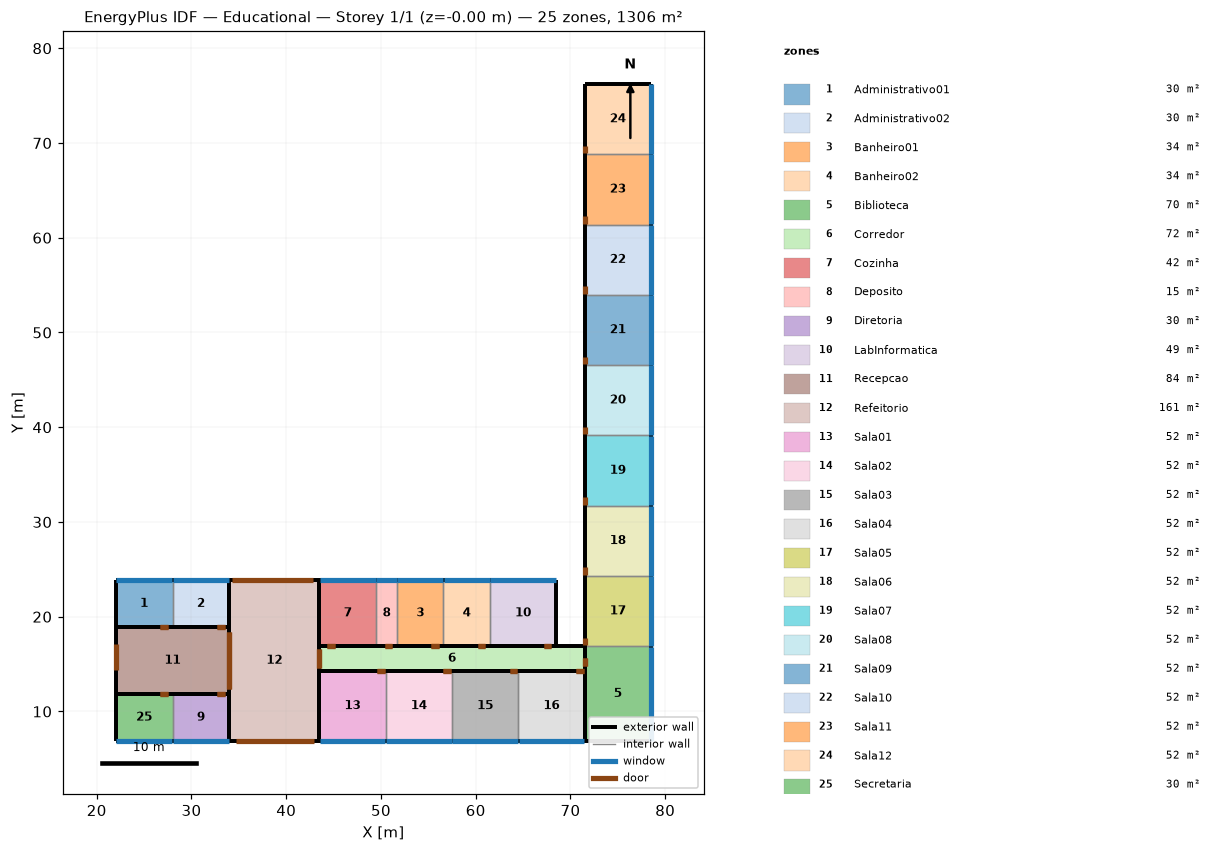
=== STOREY PLAN SPEC (per zone: floor XY polygon, exterior-wall plan segments, windows/doors) ===
zone 1: Administrativo01  (30.0 m²)
  floor: (28.00, 23.88) (28.00, 18.88) (22.00, 18.88) (22.00, 23.88)
  exterior wall: (22.00, 23.88) – (22.00, 18.88)  [5.0 m]
  exterior wall: (28.00, 23.88) – (22.00, 23.88)  [6.0 m]
    window: (27.97, 23.88) – (22.02, 23.88)  [5.6 m²]
  exterior wall: (22.00, 18.88) – (28.00, 18.88)  [6.0 m]
    door: (26.70, 18.88) – (27.50, 18.88)  [1.7 m²]
  interior walls: 1
zone 2: Administrativo02  (30.0 m²)
  floor: (34.00, 23.88) (34.00, 18.88) (28.00, 18.88) (28.00, 23.88)
  exterior wall: (34.00, 23.88) – (28.00, 23.88)  [6.0 m]
    window: (33.97, 23.88) – (28.02, 23.88)  [5.6 m²]
  exterior wall: (34.00, 18.88) – (34.00, 23.88)  [5.0 m]
  exterior wall: (28.00, 18.88) – (34.00, 18.88)  [6.0 m]
    door: (32.70, 18.88) – (33.50, 18.88)  [1.7 m²]
  interior walls: 1
zone 3: Banheiro01  (34.3 m²)
  floor: (56.60, 23.88) (56.60, 16.88) (51.70, 16.88) (51.70, 23.88)
  exterior wall: (56.60, 23.88) – (51.70, 23.88)  [4.9 m]
    window: (56.57, 23.88) – (51.72, 23.88)  [4.7 m²]
  exterior wall: (51.70, 16.88) – (56.60, 16.88)  [4.9 m]
    door: (55.30, 16.88) – (56.10, 16.88)  [1.7 m²]
  interior walls: 2
zone 4: Banheiro02  (34.3 m²)
  floor: (61.50, 23.88) (61.50, 16.88) (56.60, 16.88) (56.60, 23.88)
  exterior wall: (61.50, 23.88) – (56.60, 23.88)  [4.9 m]
    window: (61.47, 23.88) – (56.62, 23.88)  [4.7 m²]
  exterior wall: (56.60, 16.88) – (61.50, 16.88)  [4.9 m]
    door: (60.20, 16.88) – (61.00, 16.88)  [1.7 m²]
  interior walls: 2
zone 5: Biblioteca  (70.0 m²)
  floor: (78.50, 16.88) (78.50, 6.88) (71.50, 6.88) (71.50, 16.88)
  exterior wall: (78.50, 6.88) – (78.50, 16.88)  [10.0 m]
    window: (78.50, 6.90) – (78.50, 16.85)  [10.5 m²]
  exterior wall: (71.50, 16.88) – (71.50, 14.30)  [2.6 m]
    door: (71.50, 15.60) – (71.50, 14.80)  [1.7 m²]
  exterior wall: (71.50, 14.30) – (71.50, 6.88)  [7.4 m]
  exterior wall: (71.50, 6.88) – (78.50, 6.88)  [7.0 m]
  interior walls: 1
zone 6: Corredor  (72.2 m²)
  floor: (71.50, 16.88) (71.50, 14.30) (43.50, 14.30) (43.50, 16.88)
  exterior wall: (43.50, 16.88) – (43.50, 14.30)  [2.6 m]
    door: (43.50, 16.59) – (43.50, 14.59)  [4.2 m²]
  exterior wall: (51.70, 16.88) – (49.50, 16.88)  [2.2 m]
    door: (51.20, 16.88) – (50.40, 16.88)  [1.7 m²]
  exterior wall: (49.50, 16.88) – (43.50, 16.88)  [6.0 m]
    door: (45.11, 16.88) – (44.31, 16.88)  [1.7 m²]
  exterior wall: (71.50, 16.88) – (68.50, 16.88)  [3.0 m]
  exterior wall: (56.60, 16.88) – (51.70, 16.88)  [4.9 m]
    door: (56.10, 16.88) – (55.30, 16.88)  [1.7 m²]
  exterior wall: (61.50, 16.88) – (56.60, 16.88)  [4.9 m]
    door: (61.00, 16.88) – (60.20, 16.88)  [1.7 m²]
  exterior wall: (68.50, 16.88) – (61.50, 16.88)  [7.0 m]
    door: (68.00, 16.88) – (67.20, 16.88)  [1.7 m²]
  exterior wall: (64.50, 14.30) – (71.50, 14.30)  [7.0 m]
    door: (70.60, 14.30) – (71.40, 14.30)  [1.7 m²]
  exterior wall: (57.50, 14.30) – (64.50, 14.30)  [7.0 m]
    door: (63.60, 14.30) – (64.40, 14.30)  [1.7 m²]
  exterior wall: (50.50, 14.30) – (57.50, 14.30)  [7.0 m]
    door: (56.60, 14.30) – (57.40, 14.30)  [1.7 m²]
  exterior wall: (71.50, 14.30) – (71.50, 16.88)  [2.6 m]
    door: (71.50, 14.80) – (71.50, 15.60)  [1.7 m²]
  exterior wall: (43.50, 14.30) – (50.50, 14.30)  [7.0 m]
    door: (49.60, 14.30) – (50.40, 14.30)  [1.7 m²]
zone 7: Cozinha  (42.0 m²)
  floor: (49.50, 23.88) (49.50, 16.88) (43.50, 16.88) (43.50, 23.88)
  exterior wall: (43.50, 16.88) – (49.50, 16.88)  [6.0 m]
    door: (44.31, 16.88) – (45.11, 16.88)  [1.7 m²]
  exterior wall: (43.50, 23.88) – (43.50, 16.88)  [7.0 m]
  exterior wall: (49.50, 23.88) – (43.50, 23.88)  [6.0 m]
    window: (49.47, 23.88) – (43.52, 23.88)  [6.0 m²]
  interior walls: 1
zone 8: Deposito  (15.4 m²)
  floor: (51.70, 23.88) (51.70, 16.88) (49.50, 16.88) (49.50, 23.88)
  exterior wall: (51.70, 23.88) – (49.50, 23.88)  [2.2 m]
    window: (51.67, 23.88) – (49.52, 23.88)  [1.4 m²]
  exterior wall: (49.50, 16.88) – (51.70, 16.88)  [2.2 m]
    door: (50.40, 16.88) – (51.20, 16.88)  [1.7 m²]
  interior walls: 2
zone 9: Diretoria  (30.0 m²)
  floor: (34.00, 11.88) (34.00, 6.88) (28.00, 6.88) (28.00, 11.88)
  exterior wall: (34.00, 11.88) – (28.00, 11.88)  [6.0 m]
    door: (33.50, 11.88) – (32.70, 11.88)  [1.7 m²]
  exterior wall: (28.00, 6.88) – (34.00, 6.88)  [6.0 m]
    window: (28.02, 6.88) – (33.97, 6.88)  [5.6 m²]
  exterior wall: (34.00, 6.88) – (34.00, 11.88)  [5.0 m]
  interior walls: 1
zone 10: LabInformatica  (49.0 m²)
  floor: (68.50, 23.88) (68.50, 16.88) (61.50, 16.88) (61.50, 23.88)
  exterior wall: (61.50, 16.88) – (68.50, 16.88)  [7.0 m]
    door: (67.20, 16.88) – (68.00, 16.88)  [1.7 m²]
  exterior wall: (68.50, 16.88) – (68.50, 23.88)  [7.0 m]
  exterior wall: (68.50, 23.88) – (61.50, 23.88)  [7.0 m]
    window: (68.47, 23.88) – (61.52, 23.88)  [4.3 m²]
  interior walls: 1
zone 11: Recepcao  (84.0 m²)
  floor: (34.00, 18.88) (34.00, 11.88) (22.00, 11.88) (22.00, 18.88)
  exterior wall: (34.00, 18.88) – (28.00, 18.88)  [6.0 m]
    door: (33.50, 18.88) – (32.70, 18.88)  [1.7 m²]
  exterior wall: (34.00, 11.88) – (34.00, 18.88)  [7.0 m]
    door: (34.00, 12.38) – (34.00, 18.38)  [12.6 m²]
  exterior wall: (22.00, 11.88) – (28.00, 11.88)  [6.0 m]
    door: (26.70, 11.88) – (27.50, 11.88)  [1.7 m²]
  exterior wall: (22.00, 18.88) – (22.00, 11.88)  [7.0 m]
    door: (22.00, 17.14) – (22.00, 14.39)  [5.8 m²]
  exterior wall: (28.00, 18.88) – (22.00, 18.88)  [6.0 m]
    door: (27.50, 18.88) – (26.70, 18.88)  [1.7 m²]
  exterior wall: (28.00, 11.88) – (34.00, 11.88)  [6.0 m]
    door: (32.70, 11.88) – (33.50, 11.88)  [1.7 m²]
zone 12: Refeitorio  (161.5 m²)
  floor: (43.50, 23.88) (43.50, 6.88) (34.00, 6.88) (34.00, 23.88)
  exterior wall: (34.00, 11.88) – (34.00, 6.88)  [5.0 m]
  exterior wall: (34.00, 18.88) – (34.00, 11.88)  [7.0 m]
    door: (34.00, 18.38) – (34.00, 12.38)  [12.6 m²]
  exterior wall: (43.50, 16.88) – (43.50, 23.88)  [7.0 m]
  exterior wall: (43.50, 14.30) – (43.50, 16.88)  [2.6 m]
    door: (43.50, 14.59) – (43.50, 16.59)  [4.2 m²]
  exterior wall: (43.50, 23.88) – (34.00, 23.88)  [9.5 m]
    door: (42.79, 23.88) – (34.31, 23.88)  [20.6 m²]
  exterior wall: (43.50, 6.88) – (43.50, 14.30)  [7.4 m]
  exterior wall: (34.00, 23.88) – (34.00, 18.88)  [5.0 m]
  exterior wall: (34.00, 6.88) – (43.50, 6.88)  [9.5 m]
    door: (34.69, 6.88) – (42.94, 6.88)  [20.6 m²]
zone 13: Sala01  (51.9 m²)
  floor: (50.50, 14.30) (50.50, 6.88) (43.50, 6.88) (43.50, 14.30)
  exterior wall: (43.50, 14.30) – (43.50, 6.88)  [7.4 m]
  exterior wall: (50.50, 14.30) – (43.50, 14.30)  [7.0 m]
    door: (50.40, 14.30) – (49.60, 14.30)  [1.7 m²]
  exterior wall: (43.50, 6.88) – (50.50, 6.88)  [7.0 m]
    window: (43.52, 6.88) – (50.47, 6.88)  [5.9 m²]
  interior walls: 1
zone 14: Sala02  (51.9 m²)
  floor: (57.50, 14.30) (57.50, 6.88) (50.50, 6.88) (50.50, 14.30)
  exterior wall: (57.50, 14.30) – (50.50, 14.30)  [7.0 m]
    door: (57.40, 14.30) – (56.60, 14.30)  [1.7 m²]
  exterior wall: (50.50, 6.88) – (57.50, 6.88)  [7.0 m]
    window: (50.52, 6.88) – (57.47, 6.88)  [5.9 m²]
  interior walls: 2
zone 15: Sala03  (51.9 m²)
  floor: (64.50, 14.30) (64.50, 6.88) (57.50, 6.88) (57.50, 14.30)
  exterior wall: (64.50, 14.30) – (57.50, 14.30)  [7.0 m]
    door: (64.40, 14.30) – (63.60, 14.30)  [1.7 m²]
  exterior wall: (57.50, 6.88) – (64.50, 6.88)  [7.0 m]
    window: (57.52, 6.88) – (64.47, 6.88)  [5.9 m²]
  interior walls: 2
zone 16: Sala04  (51.9 m²)
  floor: (71.50, 14.30) (71.50, 6.88) (64.50, 6.88) (64.50, 14.30)
  exterior wall: (71.50, 14.30) – (64.50, 14.30)  [7.0 m]
    door: (71.40, 14.30) – (70.60, 14.30)  [1.7 m²]
  exterior wall: (71.50, 6.88) – (71.50, 14.30)  [7.4 m]
  exterior wall: (64.50, 6.88) – (71.50, 6.88)  [7.0 m]
    window: (64.52, 6.88) – (71.47, 6.88)  [5.9 m²]
  interior walls: 1
zone 17: Sala05  (51.9 m²)
  floor: (78.50, 24.30) (78.50, 16.88) (71.50, 16.88) (71.50, 24.30)
  exterior wall: (71.50, 24.30) – (71.50, 16.88)  [7.4 m]
    door: (71.50, 17.78) – (71.50, 16.98)  [1.7 m²]
  exterior wall: (78.50, 16.88) – (78.50, 24.30)  [7.4 m]
    window: (78.50, 16.90) – (78.50, 24.27)  [6.2 m²]
  interior walls: 2
zone 18: Sala06  (51.9 m²)
  floor: (78.50, 31.72) (78.50, 24.30) (71.50, 24.30) (71.50, 31.72)
  exterior wall: (78.50, 24.30) – (78.50, 31.72)  [7.4 m]
    window: (78.50, 24.32) – (78.50, 31.69)  [6.2 m²]
  exterior wall: (71.50, 31.72) – (71.50, 24.30)  [7.4 m]
    door: (71.50, 25.20) – (71.50, 24.40)  [1.7 m²]
  interior walls: 2
zone 19: Sala07  (51.9 m²)
  floor: (78.50, 39.14) (78.50, 31.72) (71.50, 31.72) (71.50, 39.14)
  exterior wall: (78.50, 31.72) – (78.50, 39.14)  [7.4 m]
    window: (78.50, 31.74) – (78.50, 39.11)  [6.2 m²]
  exterior wall: (71.50, 39.14) – (71.50, 31.72)  [7.4 m]
    door: (71.50, 32.62) – (71.50, 31.82)  [1.7 m²]
  interior walls: 2
zone 20: Sala08  (51.9 m²)
  floor: (78.50, 46.56) (78.50, 39.14) (71.50, 39.14) (71.50, 46.56)
  exterior wall: (78.50, 39.14) – (78.50, 46.56)  [7.4 m]
    window: (78.50, 39.16) – (78.50, 46.53)  [6.2 m²]
  exterior wall: (71.50, 46.56) – (71.50, 39.14)  [7.4 m]
    door: (71.50, 40.04) – (71.50, 39.24)  [1.7 m²]
  interior walls: 2
zone 21: Sala09  (51.9 m²)
  floor: (78.50, 53.98) (78.50, 46.56) (71.50, 46.56) (71.50, 53.98)
  exterior wall: (78.50, 46.56) – (78.50, 53.98)  [7.4 m]
    window: (78.50, 46.58) – (78.50, 53.95)  [6.2 m²]
  exterior wall: (71.50, 53.98) – (71.50, 46.56)  [7.4 m]
    door: (71.50, 47.46) – (71.50, 46.66)  [1.7 m²]
  interior walls: 2
zone 22: Sala10  (51.9 m²)
  floor: (78.50, 61.40) (78.50, 53.98) (71.50, 53.98) (71.50, 61.40)
  exterior wall: (78.50, 53.98) – (78.50, 61.40)  [7.4 m]
    window: (78.50, 54.00) – (78.50, 61.37)  [6.2 m²]
  exterior wall: (71.50, 61.40) – (71.50, 53.98)  [7.4 m]
    door: (71.50, 54.88) – (71.50, 54.08)  [1.7 m²]
  interior walls: 2
zone 23: Sala11  (51.9 m²)
  floor: (78.50, 68.82) (78.50, 61.40) (71.50, 61.40) (71.50, 68.82)
  exterior wall: (78.50, 61.40) – (78.50, 68.82)  [7.4 m]
    window: (78.50, 61.42) – (78.50, 68.79)  [6.2 m²]
  exterior wall: (71.50, 68.82) – (71.50, 61.40)  [7.4 m]
    door: (71.50, 62.30) – (71.50, 61.50)  [1.7 m²]
  interior walls: 2
zone 24: Sala12  (51.9 m²)
  floor: (78.50, 76.24) (78.50, 68.82) (71.50, 68.82) (71.50, 76.24)
  exterior wall: (78.50, 76.24) – (71.50, 76.24)  [7.0 m]
  exterior wall: (78.50, 68.82) – (78.50, 76.24)  [7.4 m]
    window: (78.50, 68.84) – (78.50, 76.21)  [6.2 m²]
  exterior wall: (71.50, 76.24) – (71.50, 68.82)  [7.4 m]
    door: (71.50, 69.72) – (71.50, 68.92)  [1.7 m²]
  interior walls: 1
zone 25: Secretaria  (30.0 m²)
  floor: (28.00, 11.88) (28.00, 6.88) (22.00, 6.88) (22.00, 11.88)
  exterior wall: (22.00, 11.88) – (22.00, 6.88)  [5.0 m]
  exterior wall: (28.00, 11.88) – (22.00, 11.88)  [6.0 m]
    door: (27.50, 11.88) – (26.70, 11.88)  [1.7 m²]
  exterior wall: (22.00, 6.88) – (28.00, 6.88)  [6.0 m]
    window: (22.02, 6.88) – (27.97, 6.88)  [5.6 m²]
  interior walls: 1

=== DERIVED (storey summary) ===
Building: Educational
Storey: 1 of 1  (floor level z = -0.00 m)
Storey gross floor area: 1306.0 m²
Zones on this storey: 25
  - Administrativo01: floor 30.0 m²; exterior wall 17.0 m (52.7 m²); 1 window(s) 5.6 m²; WWR 10.6%; 1 door(s)
  - Administrativo02: floor 30.0 m²; exterior wall 17.0 m (52.7 m²); 1 window(s) 5.6 m²; WWR 10.6%; 1 door(s)
  - Banheiro01: floor 34.3 m²; exterior wall 9.8 m (30.4 m²); 1 window(s) 4.7 m²; WWR 15.5%; 1 door(s)
  - Banheiro02: floor 34.3 m²; exterior wall 9.8 m (30.4 m²); 1 window(s) 4.7 m²; WWR 15.5%; 1 door(s)
  - Biblioteca: floor 70.0 m²; exterior wall 27.0 m (83.7 m²); 1 window(s) 10.5 m²; WWR 12.6%; 1 door(s)
  - Corredor: floor 72.2 m²; exterior wall 61.2 m (189.6 m²); WWR 0.0%; 11 door(s)
  - Cozinha: floor 42.0 m²; exterior wall 19.0 m (58.9 m²); 1 window(s) 6.0 m²; WWR 10.1%; 1 door(s)
  - Deposito: floor 15.4 m²; exterior wall 4.4 m (13.6 m²); 1 window(s) 1.4 m²; WWR 10.0%; 1 door(s)
  - Diretoria: floor 30.0 m²; exterior wall 17.0 m (52.7 m²); 1 window(s) 5.6 m²; WWR 10.6%; 1 door(s)
  - LabInformatica: floor 49.0 m²; exterior wall 21.0 m (65.1 m²); 1 window(s) 4.3 m²; WWR 6.7%; 1 door(s)
  - Recepcao: floor 84.0 m²; exterior wall 38.0 m (117.8 m²); WWR 0.0%; 6 door(s)
  - Refeitorio: floor 161.5 m²; exterior wall 53.0 m (164.3 m²); WWR 0.0%; 4 door(s)
  - Sala01: floor 51.9 m²; exterior wall 21.4 m (66.4 m²); 1 window(s) 5.9 m²; WWR 8.8%; 1 door(s)
  - Sala02: floor 51.9 m²; exterior wall 14.0 m (43.4 m²); 1 window(s) 5.9 m²; WWR 13.5%; 1 door(s)
  - Sala03: floor 51.9 m²; exterior wall 14.0 m (43.4 m²); 1 window(s) 5.9 m²; WWR 13.5%; 1 door(s)
  - Sala04: floor 51.9 m²; exterior wall 21.4 m (66.4 m²); 1 window(s) 5.9 m²; WWR 8.8%; 1 door(s)
  - Sala05: floor 51.9 m²; exterior wall 14.8 m (46.0 m²); 1 window(s) 6.2 m²; WWR 13.5%; 1 door(s)
  - Sala06: floor 51.9 m²; exterior wall 14.8 m (46.0 m²); 1 window(s) 6.2 m²; WWR 13.5%; 1 door(s)
  - Sala07: floor 51.9 m²; exterior wall 14.8 m (46.0 m²); 1 window(s) 6.2 m²; WWR 13.5%; 1 door(s)
  - Sala08: floor 51.9 m²; exterior wall 14.8 m (46.0 m²); 1 window(s) 6.2 m²; WWR 13.5%; 1 door(s)
  - Sala09: floor 51.9 m²; exterior wall 14.8 m (46.0 m²); 1 window(s) 6.2 m²; WWR 13.5%; 1 door(s)
  - Sala10: floor 51.9 m²; exterior wall 14.8 m (46.0 m²); 1 window(s) 6.2 m²; WWR 13.5%; 1 door(s)
  - Sala11: floor 51.9 m²; exterior wall 14.8 m (46.0 m²); 1 window(s) 6.2 m²; WWR 13.5%; 1 door(s)
  - Sala12: floor 51.9 m²; exterior wall 21.8 m (67.7 m²); 1 window(s) 6.2 m²; WWR 9.2%; 1 door(s)
  - Secretaria: floor 30.0 m²; exterior wall 17.0 m (52.7 m²); 1 window(s) 5.6 m²; WWR 10.6%; 1 door(s)
Zone adjacency (shared interzone walls):
  - Administrativo01 ↔ Administrativo02
  - Banheiro01 ↔ Banheiro02
  - Banheiro01 ↔ Deposito
  - Banheiro02 ↔ LabInformatica
  - Biblioteca ↔ Sala05
  - Cozinha ↔ Deposito
  - Diretoria ↔ Secretaria
  - Sala01 ↔ Sala02
  - Sala02 ↔ Sala03
  - Sala03 ↔ Sala04
  - Sala05 ↔ Sala06
  - Sala06 ↔ Sala07
  - Sala07 ↔ Sala08
  - Sala08 ↔ Sala09
  - Sala09 ↔ Sala10
  - Sala10 ↔ Sala11
  - Sala11 ↔ Sala12